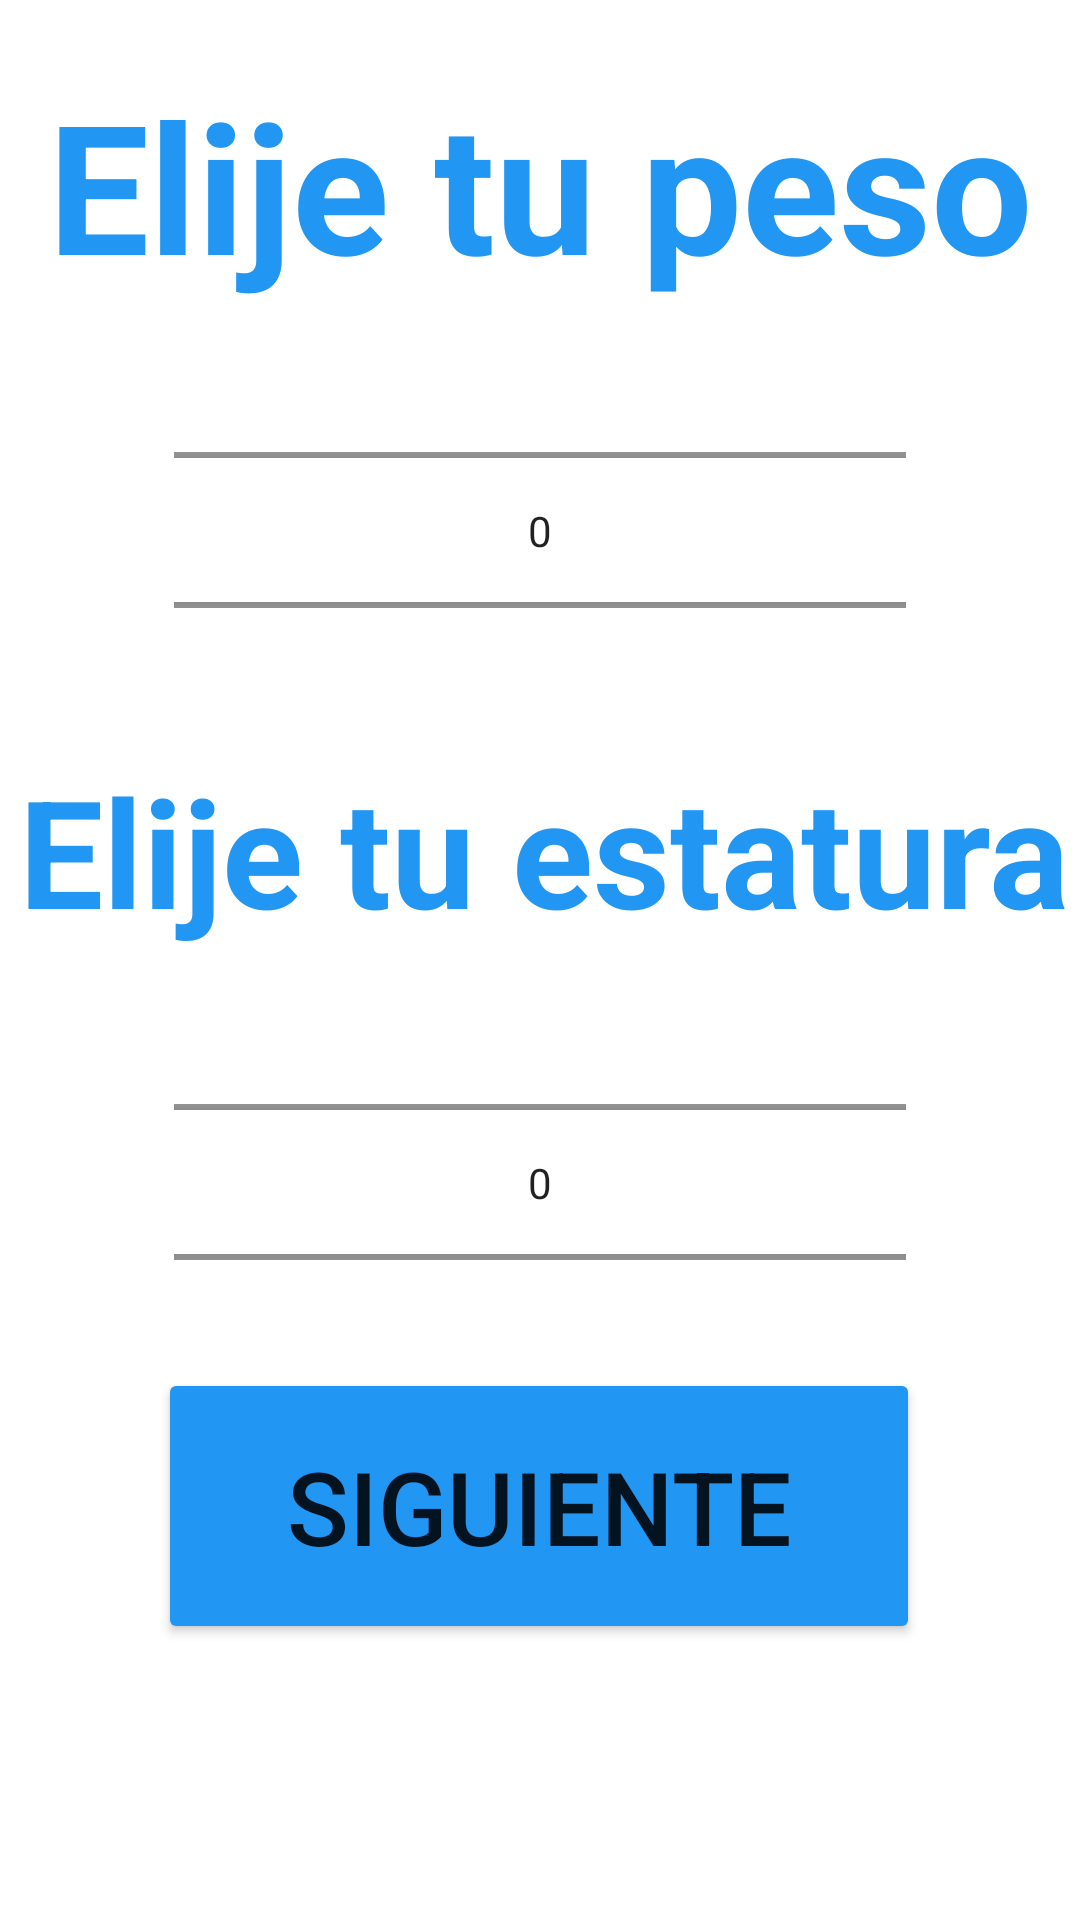

Write the Android layout XML for this screen, with the resource values it uses.
<!-- AndroidManifest.xml: application theme Theme.SlimFit3 -->
<!-- res/layout/activity_peso_estatura.xml -->
<?xml version="1.0" encoding="utf-8"?>
<androidx.constraintlayout.widget.ConstraintLayout xmlns:android="http://schemas.android.com/apk/res/android"
    xmlns:app="http://schemas.android.com/apk/res-auto"
    xmlns:tools="http://schemas.android.com/tools"
    android:layout_width="match_parent"
    android:layout_height="match_parent"
    tools:context=".PesoEstaturaActivity">

    <Button
        android:id="@+id/botonSiguiente2"
        android:layout_width="254dp"
        android:layout_height="92dp"
        android:layout_marginBottom="92dp"
        android:backgroundTint="#2196F3"
        android:foregroundTint="#DA0D0D"
        android:text="Siguiente"
        android:textSize="34sp"
        app:layout_constraintBottom_toBottomOf="parent"
        app:layout_constraintEnd_toEndOf="parent"
        app:layout_constraintHorizontal_bias="0.496"
        app:layout_constraintStart_toStartOf="parent"
        app:layout_constraintVertical_bias="0.763" />

    <TextView
        android:id="@+id/textPeso2"
        android:layout_width="394dp"
        android:layout_height="82dp"
        android:text="Elije tu estatura"
        android:textAlignment="center"
        android:textColor="#2196F3"
        android:textSize="50sp"
        android:textStyle="bold"
        app:layout_constraintBottom_toBottomOf="parent"
        app:layout_constraintEnd_toEndOf="parent"
        app:layout_constraintHorizontal_bias="0.49"
        app:layout_constraintStart_toStartOf="parent"
        app:layout_constraintTop_toTopOf="parent"
        app:layout_constraintVertical_bias="0.448" />

    <TextView
        android:id="@+id/textPeso"
        android:layout_width="358dp"
        android:layout_height="82dp"
        android:text="Elije tu peso"
        android:textAlignment="center"
        android:textColor="#2196F3"
        android:textSize="60sp"
        android:textStyle="bold"
        app:layout_constraintBottom_toBottomOf="parent"
        app:layout_constraintEnd_toEndOf="parent"
        app:layout_constraintHorizontal_bias="0.49"
        app:layout_constraintStart_toStartOf="parent"
        app:layout_constraintTop_toTopOf="parent"
        app:layout_constraintVertical_bias="0.038" />

    <NumberPicker
        android:id="@+id/pesoKilos"
        android:layout_width="244dp"
        android:layout_height="119dp"
        app:layout_constraintBottom_toTopOf="@+id/textPeso2"
        app:layout_constraintEnd_toEndOf="parent"
        app:layout_constraintStart_toStartOf="parent"
        app:layout_constraintTop_toBottomOf="@+id/textPeso"></NumberPicker>

    <NumberPicker
        android:id="@+id/selectorEstatura"
        android:layout_width="244dp"
        android:layout_height="119dp"
        app:layout_constraintBottom_toTopOf="@+id/botonSiguiente2"
        app:layout_constraintEnd_toEndOf="parent"
        app:layout_constraintStart_toStartOf="parent"
        app:layout_constraintTop_toBottomOf="@+id/textPeso2"></NumberPicker>

</androidx.constraintlayout.widget.ConstraintLayout>
<!-- resources referenced by this layout -->
<resources>
  <style name="Theme.SlimFit3" parent="Theme.MaterialComponents.DayNight.DarkActionBar">
          
          <item name="colorPrimary">@color/purple_500</item>
          <item name="colorPrimaryVariant">@color/purple_700</item>
          <item name="colorOnPrimary">@color/white</item>
          
          <item name="colorSecondary">@color/teal_200</item>
          <item name="colorSecondaryVariant">@color/teal_700</item>
          <item name="colorOnSecondary">@color/black</item>
          
          <item name="android:statusBarColor">?attr/colorPrimaryVariant</item>
          
      </style>
  <!-- not gathered from this repository: default colours our renderer supplied (Android Studio template values) -->
  <color name="purple_500">#FF6200EE</color>
  <color name="purple_700">#FF3700B3</color>
  <color name="teal_200">#FF03DAC5</color>
  <color name="teal_700">#FF018786</color>
  <color name="black">#FF000000</color>
  <color name="white">#FFFFFFFF</color>
</resources>
